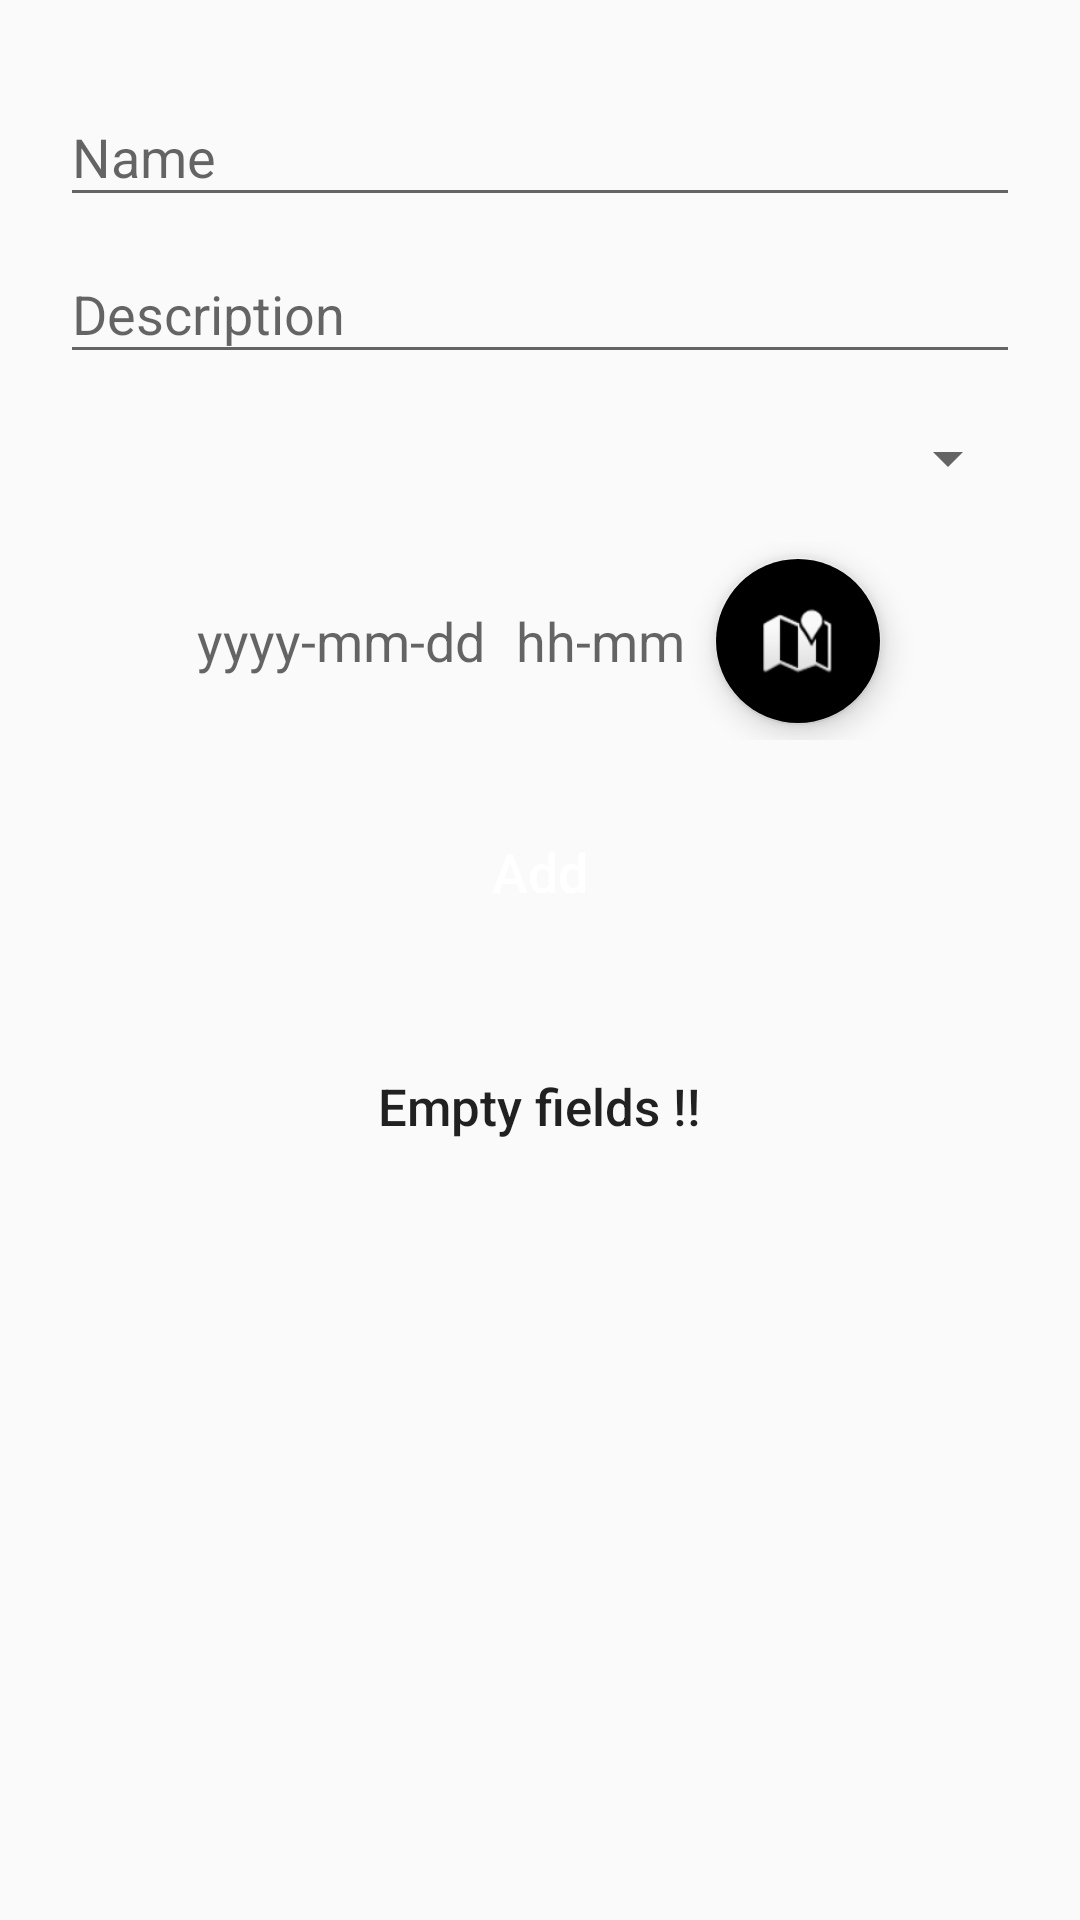

Here is an Android app screen rendered from its layout file. Give the layout XML and the strings, colors and styles it references.
<!-- AndroidManifest.xml: application theme MyMaterialDesignTheme -->
<!-- res/layout/event_add.xml -->
<?xml version="1.0" encoding="utf-8"?>
<ScrollView
    xmlns:android="http://schemas.android.com/apk/res/android"
    xmlns:app="http://schemas.android.com/apk/res-auto"
    android:layout_width="fill_parent"
    android:layout_height="fill_parent"
    android:gravity="center">

    <android.support.design.widget.CoordinatorLayout
        android:layout_width="match_parent"
        android:layout_height="match_parent"
        android:gravity="center">

        <LinearLayout
            android:layout_width="fill_parent"
            android:layout_height="match_parent"
            android:gravity="center"
            android:orientation="vertical"
            android:padding="20dp">

            <android.support.design.widget.TextInputLayout
                android:id="@+id/Name_input"
                android:layout_width="match_parent"
                android:layout_height="wrap_content">
                <EditText
                    android:id="@+id/Name_etxt"
                    android:layout_width="match_parent"
                    android:layout_height="wrap_content"
                    android:inputType="textCapSentences|textCapWords"
                    android:hint="@string/name" />
            </android.support.design.widget.TextInputLayout>

            <android.support.design.widget.TextInputLayout
                android:id="@+id/Description_input"
                android:layout_width="match_parent"
                android:layout_height="wrap_content">
                <EditText
                    android:id="@+id/Description_etxt"
                    android:layout_width="match_parent"
                    android:layout_height="wrap_content"
                    android:inputType="textImeMultiLine"
                    android:hint="@string/description" />
            </android.support.design.widget.TextInputLayout>

            <android.support.v7.widget.Toolbar
                android:id="@+id/City_input"
                android:layout_width="match_parent"
                android:layout_height="wrap_content"
                app:layout_scrollFlags="scroll|enterAlways">
                <Spinner
                    android:id="@+id/City_sp"
                    android:layout_width="match_parent"
                    android:layout_height="wrap_content"
                    android:gravity="center"/>
            </android.support.v7.widget.Toolbar>

            <LinearLayout
                android:layout_width="fill_parent"
                android:layout_height="fill_parent"
                android:gravity="center"
                android:orientation="horizontal">

                <TextView
                    android:id="@+id/Date_txt"
                    android:layout_width="wrap_content"
                    android:layout_height="wrap_content"
                    android:textSize="18dp"
                    android:singleLine="true"
                    android:layout_margin="5dp"
                    android:gravity="center"
                    android:hint="@string/hint_date"/>

                <TextView
                    android:id="@+id/Time_txt"
                    android:layout_width="wrap_content"
                    android:layout_height="wrap_content"
                    android:textSize="18dp"
                    android:singleLine="true"
                    android:layout_margin="5dp"
                    android:gravity="center"
                    android:hint="@string/hint_time"/>

                <android.support.design.widget.FloatingActionButton
                    android:id="@+id/Position_btn"
                    android:layout_width="wrap_content"
                    android:layout_height="wrap_content"
                    android:layout_margin="5dp"
                    android:src="@android:drawable/ic_dialog_map" />
            </LinearLayout>

            <Button
                android:id="@+id/Add_btn"
                android:layout_width="wrap_content"
                android:layout_height="wrap_content"
                android:layout_gravity="center_horizontal"
                android:layout_margin="20dp"
                android:text="@string/add"
                android:textAllCaps="false"
                android:background="@color/red"
                android:textColor="@color/white"
                android:textSize="18sp"/>

            <Button
                android:id="@+id/Empty_btn"
                android:layout_width="wrap_content"
                android:layout_height="wrap_content"
                android:layout_marginTop="10dp"
                android:background="@null"
                android:text="@string/empty_fields_link"
                android:textAllCaps="false"
                android:textColor="@color/red"
                android:textSize="17sp" />
        </LinearLayout>
    </android.support.design.widget.CoordinatorLayout>
</ScrollView>
<!-- resources referenced by this layout -->
<resources>
  <string name="add">Add</string>
  <string name="description">Description</string>
  <string name="empty_fields_link">Empty fields !!</string>
  <string name="hint_date">yyyy-mm-dd</string>
  <string name="hint_time">hh-mm</string>
  <string name="name">Name</string>
  <style name="MyMaterialDesignTheme" parent="MyMaterialDesignTheme.Base" />
  <style name="MyMaterialDesignTheme.Base" parent="Theme.AppCompat.Light.DarkActionBar">
          <item name="windowNoTitle">true</item>
          <item name="windowActionBar">false</item>
          <item name="colorPrimary">@color/red</item>
          <item name="colorPrimaryDark">@color/red</item>
          <item name="colorAccent">@color/red</item>
      </style>
  <!-- not gathered from this repository: default colours our renderer supplied (Android Studio template values) -->
  <color name="white">#FFFFFFFF</color>
</resources>
